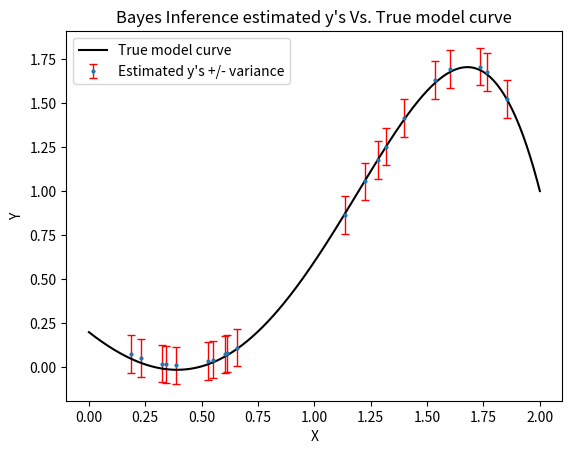

The matplotlib source for this figure:
# -*- coding: utf-8 -*-
"""1_6.ipynb

Automatically generated by Colaboratory.

Original file is located at
    https://colab.research.google.com/<link-removed>
"""

import numpy as np
import matplotlib.pyplot as plt
import copy

"""
============================================================================
[F, x, y_plot, y] = create_training_set(N, polynom_degree, noise_var, theta)
============================================================================
This function creates a training set, using N equidistant x points in the interval [0,2].
Parameters:
-N: number of training samples (integer)
-polynom_degree: degree of polynomial model (integer)
-noise_var: true variance of the noise (float/integer)
-theta: true thetas ((l+1)x1 vector, l=polynom_degree)
Return:
-F: x values of the training set with a last column containing ones (Nx(l+1) array, l=polynom_degree)
-x: N equidistant points in the interval [0,2] (Nx1 vector)
-y_plot: y values without noise (Nx1 vector)
-y: y values of the training set (with noise) (Nx1 vector)
"""
def create_training_set(N, polynom_degree, noise_var, theta):
    x = np.linspace(0, 2, N) # creates N equidistant x points in the interval [0,2]
    X = np.array(np.zeros(N)) # initialization of X array
    for i in range(1, polynom_degree + 1): # creates the X array for the given polynomial model
        X = np.column_stack((X, x**(i)))
    X = X[:,1:] # deletes the first column of X containing zeros
    F = np.column_stack((X, np.ones(N))) # adds a last column to X containing ones to create the F matrix

    noise = np.random.normal(0, np.sqrt(noise_var), N) # creates N noise samples derived from a Gaussian distribution
                                                       # with mean=0 and sd=sqrt(noise_var)
    y_plot = F @ theta # calculates the y's without noise
    y = F @ theta + noise # calculates the y's (with noise)
    return [F, x, y_plot, y]

"""
=======================================================================================
[F_test, test, true_test_y] = create_test_set(N_test, polynom_degree, noise_var, theta)
=======================================================================================
This function creates a test set, using N_test randomly selected x points in the interval [0,2].

Parameters:
-N_test: number of test samples (integer)
-polynom_degree: degree of polynomial model (integer)
-noise_var: true variance of the noise (float/integer)
-theta: true thetas ((l+1)x1 vector, l=polynom_degree)
Return:
-F_test: x values of the test set with a last column containing ones ((N_test)x(l+1) array, l=polynom_degree)
-test: N_test random points in the interval [0,2] ((N_test)x1 vector)
-true_test_y: y values of the test set ((N_test)x1 vector)
"""
def create_test_set(N_test, polynom_degree, noise_var, theta):
    test = np.random.uniform(low=0, high=2, size=(N_test,)) # selects randomly 20 points in the interval [0,2]
    X_test = np.array(np.zeros(N_test)) # initialization of X_test array
    for i in range(1, polynom_degree + 1): # creates the X_test array for the given polynomial model
        X_test = np.column_stack((X_test, test**(i)))
    X_test = X_test[:,1:] # deletes the first column of X_test containing zeros
    F_test = np.column_stack((X_test, np.ones(N_test))) # adds a last column to X containing ones to create 
                                                        # the F matrix
    noise = np.random.normal(0, np.sqrt(noise_var), N_test) # creates N_test noise samples derived from a Gaussian
                                                            # distribution with mean=0 and sd=sqrt(noise_var)
    true_test_y = F_test @ theta + noise # calculates the test set y's
    return [F_test, test, true_test_y]

"""
======================================================================
[theta_var_EM, noise_var_EM, a_EM, b_EM] = EM_algorithm(F, y, a, b, e)
======================================================================
This function estimates the noise variance and theta variance using the Expectation-Maximization algorithm.

Parameters:
-F: x values of the training set with a last column containing ones (Nx(l+1) array)
-y: y values of the training set (Nx1 vector)
-a: initialization value of a [a = 1/(theta variance)] (integer/float)
-b: initialization value of b [a = 1/(noise variance)] (integer/float)
-e: threshold for algorithm termination (integer/float)
Return:
-theta_var_EM: theta variance as estimated by the EM algorithm (float)
-noise_var_EM: noise variance as estimated by the EM algorithm (float)
-a: a value as estimated by the EM algorithm [a = 1/(theta_var_EM)] (float)
-b: a value as estimated by the EM algorithm [b = 1/(noise_var_EM)] (float)
"""
def EM_algorithm(F, y, a, b, e):
    K = len(F.shape) # dimensionality of the training set
    ctrl = True # initialization of while-condition
    while ctrl == True:
        # -Expectation step:
        theta_covar = np.linalg.inv(a * np.identity(len(F[0])) + b * F.T @ F) # calculates the theta covariance matrix 
        theta_MAP = b * theta_covar @ F.T @ y # calculates the theta estimates
        A = np.inner(theta_MAP, theta_MAP) + np.trace(theta_covar)
        temp = y - F @ theta_MAP
        B = np.inner(temp, temp) + np.trace(F @ theta_covar @ F.T)
        # -Maximization step:
        a_1 = K/A # calculates the new a
        b_1 = N/B # calculates the new b
        # -Update of while-criterion (ctrl), a and b:
        dif_a = abs(a_1 - a) # calculates the difference between a(j+1) and a(j)
        dif_b = abs(b_1 - b) # calculates the difference between b(j+1) and b(j)
        if dif_a < e and dif_b < e:
            ctrl = False # sets ctrl equal to False to exit the while-loop
        a = copy.deepcopy(a_1) # updates a
        b = copy.deepcopy(b_1) # updates b 
    a_EM = a
    b_EM = b
    theta_var_EM = a_EM**(-1)
    noise_var_EM = b_EM**(-1)
    return [theta_var_EM, noise_var_EM, a_EM, b_EM]

"""
===================================================================================================
[theta_MAP, theta_covar, bayes_pred_y, var_y] = bayes_inference(noise_var, theta_var, F, y, F_pred)
===================================================================================================
This function performs Bayesian Inference and estimates the y's and their variances for a data set (F_pred),
given the training set (F, y).

Parameters:
-noise_var: the true or the estimated noise variance (float/integer)
-theta_var: the true or the estimated theta variance (float/integer)
-F: x values of the training set with a last column containing ones (Nx(l+1) array)
-y: y values of the training set (Nx1 vector)
-F_pred: F matrix of samples, of which the y's we want to estimate ((N_pred)x(l+1) array)
Return:
-theta_MAP: MAP theta estimate ((l+1)x1 vector)
-theta_covar: theta_MAP covariance matrix estimate ((l+1)x(l+1) vector)
-bayes_pred_y: y estimates for the test set, using the theta_MAP estimate ((N_test)x1 vector)
-var_y: y variance estimate of Bayes Inference ((N_test)x1 vector)
"""
def bayes_inference(noise_var, theta_var, F, y, F_pred):
    theta_covar = np.linalg.inv(theta_var**(-1) * np.identity(len(F[0])) + noise_var**(-1) * F.T @ F) # calculates 
                                                                                         # theta covariance matrix
    theta_MAP = noise_var**(-1) * theta_covar @ F.T @ y # calculates the theta_MAP estimate
    bayes_pred_y = F_pred @ theta_MAP # calculates the y estimates for the F_pred using theta_MAP
    var_y = np.array([0]) # initialization of var_y array
    # Calculates the variance of all the y estimates
    for i in range(len(F_pred)):
        error = noise_var + noise_var * theta_var * F_pred[i,:].T @ np.linalg.inv(noise_var*np.identity(len(F[0])) \
                + theta_var* F.T @ F) @ F_pred[i,:]
        var_y = np.row_stack((var_y, error)) 
    var_y = var_y[1:,:] # vector containing the variance of every y estimate
    return [theta_MAP, theta_covar, bayes_pred_y, var_y]

# i) Create a training set of 500 samples, using the true thetas, the true polynomial model 
#    (5th degree polynomial) and noise variance equal to 0.05:
N = 500 # number of training samples
polynom_degree = 5 # degree of polynomial model
noise_var = 0.05 # true variance of the noise
theta = np.array([-1, 0.9, 0.7, 0, -0.2, 0.2]) # true thetas
[F, x, y_plot, y] = create_training_set(N, polynom_degree, noise_var, theta) # creates the training set


# ii) Run the Expectation-Maximization algorithm to estimate the theta variance and the noise variance:
a = 1 # initialization of a
b = 1 # initialization of b
e = 0.0001 # threshold for EM_algorithm termination
[theta_var_EM, noise_var_EM, a_EM, b_EM] = EM_algorithm(F, y, a, b, e) # calculates the estimations of 
                                                                       # noise variance and theta variance
print('1a) Noise variance as estimated by the EM algorithm: ', noise_var_EM)
print('1b) True noise variance: ', noise_var)
print(' 2) Theta variance as estimated by the EM algorithm: ', theta_var_EM)


# iii) Create a test set of 20 samples, using the true thetas, the true polynomial model (5th degree polynomial)
#      and noise variance equal to 0.05:
N_test = 20 
[F_test, test, true_test_y] = create_test_set(N_test, polynom_degree, noise_var, theta)


# iv) Estimate the y's of the test set and their errors using Bayes Inference:
[theta_MAP, theta_covar, bayes_test_y, var_y] = bayes_inference(noise_var_EM, theta_var_EM, F, y, F_test)


# v) Plot the y's and their errors, along with the true model curve:
plt.errorbar(test, bayes_test_y, yerr = var_y[:,0]*2, linestyle='None', marker='.',  markersize=4, \
             ecolor='r',elinewidth=1,capsize=3, label="Estimated y's +/- variance") # plots the y's +/- variance
plt.plot(x,y_plot, 'k-', label="True model curve") # plots the true model curve
plt.legend(loc="upper left")
plt.title('Bayes Inference estimated y\'s Vs. True model curve') # adds title
plt.xlabel("X")
plt.ylabel("Y")
plt.show()